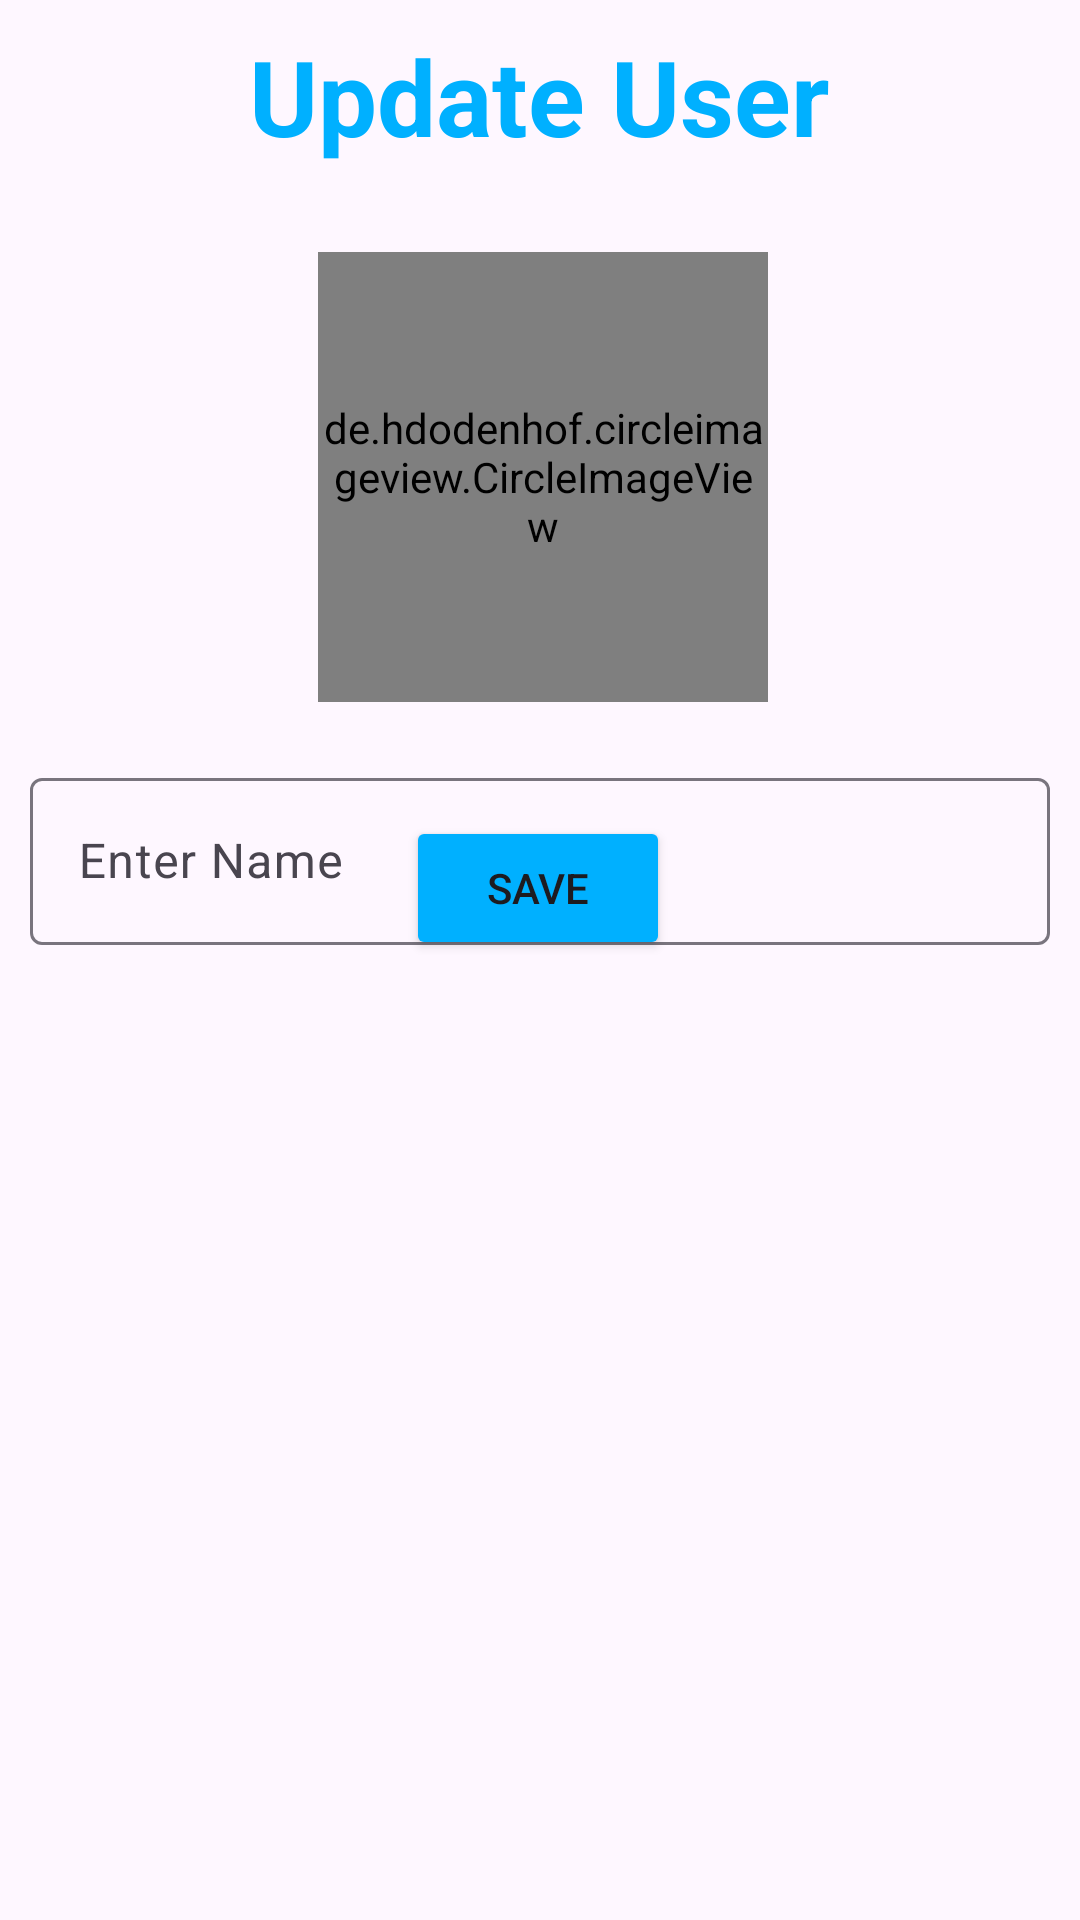

Reconstruct the res/layout file that produces this screen, plus the resources it refers to.
<!-- AndroidManifest.xml: application theme Theme.MessageChat -->
<!-- res/layout/activity_update_user.xml -->
<?xml version="1.0" encoding="utf-8"?>
<layout xmlns:android="http://schemas.android.com/apk/res/android"
    xmlns:app="http://schemas.android.com/apk/res-auto"
    xmlns:tools="http://schemas.android.com/tools">

    <androidx.constraintlayout.widget.ConstraintLayout
        android:id="@+id/main"
        android:layout_width="match_parent"
        android:layout_height="match_parent"
        android:orientation="vertical">

        <com.google.android.material.appbar.MaterialToolbar
            android:id="@+id/updateUserToolbar"
            android:layout_width="match_parent"
            android:layout_height="wrap_content"
            app:layout_constraintEnd_toEndOf="parent"
            app:layout_constraintStart_toStartOf="parent"
            app:layout_constraintTop_toTopOf="parent"
            app:navigationIcon="@drawable/back_button" />


        <TextView
            android:layout_width="wrap_content"
            android:layout_height="wrap_content"
            android:layout_gravity="center"
            android:text="Update User"
            android:textAlignment="center"
            android:textColor="@color/titleTextColor"
            android:textSize="35sp"
            android:textStyle="bold"
            app:layout_constraintBottom_toBottomOf="@+id/updateUserToolbar"
            app:layout_constraintEnd_toEndOf="@+id/updateUserToolbar"
            app:layout_constraintHorizontal_bias="0.498"
            app:layout_constraintStart_toStartOf="parent"
            app:layout_constraintTop_toTopOf="parent" />

        <de.hdodenhof.circleimageview.CircleImageView
            android:id="@+id/updateUserProfile"
            android:layout_width="150dp"
            android:layout_height="150dp"
            android:layout_marginTop="20dp"
            android:src="@drawable/person_profile"
            app:layout_constraintEnd_toEndOf="parent"
            app:layout_constraintHorizontal_bias="0.505"
            app:layout_constraintStart_toStartOf="parent"
            app:layout_constraintTop_toBottomOf="@+id/updateUserToolbar" />

        <com.google.android.material.textfield.TextInputLayout
            android:layout_width="match_parent"
            android:layout_height="wrap_content"
            android:layout_marginStart="10dp"
            android:layout_marginTop="20dp"
            android:layout_marginEnd="10dp"
            android:hint="Enter Name"
            app:layout_constraintEnd_toEndOf="parent"
            app:layout_constraintHorizontal_bias="0.0"
            app:layout_constraintStart_toStartOf="parent"
            app:layout_constraintTop_toBottomOf="@+id/updateUserProfile"
            app:startIconDrawable="@drawable/person_icon">

            <com.google.android.material.textfield.TextInputEditText
                android:id="@+id/editTextUpdateUserName"
                android:layout_width="match_parent"
                android:layout_height="wrap_content" />
        </com.google.android.material.textfield.TextInputLayout>

        <Button
            android:id="@+id/buttonUpdateUser"
            android:layout_width="wrap_content"
            android:layout_height="wrap_content"
            android:layout_gravity="center_horizontal"
            android:layout_marginBottom="320dp"
            android:backgroundTint="@color/backgroundColor"
            android:text="Save"
            app:cornerRadius="2dp"
            app:layout_constraintBottom_toBottomOf="parent"
            app:layout_constraintEnd_toEndOf="parent"
            app:layout_constraintHorizontal_bias="0.498"
            app:layout_constraintStart_toStartOf="parent" />


    </androidx.constraintlayout.widget.ConstraintLayout>
</layout>
<!-- resources referenced by this layout -->
<resources>
  <color name="backgroundColor">#00B0FF</color>
  <color name="titleTextColor">#00B0FF</color>
  <style name="Theme.MessageChat" parent="Base.Theme.MessageChat" />
  <style name="Base.Theme.MessageChat" parent="Theme.Material3.DayNight.NoActionBar">
          
          
      </style>
</resources>
